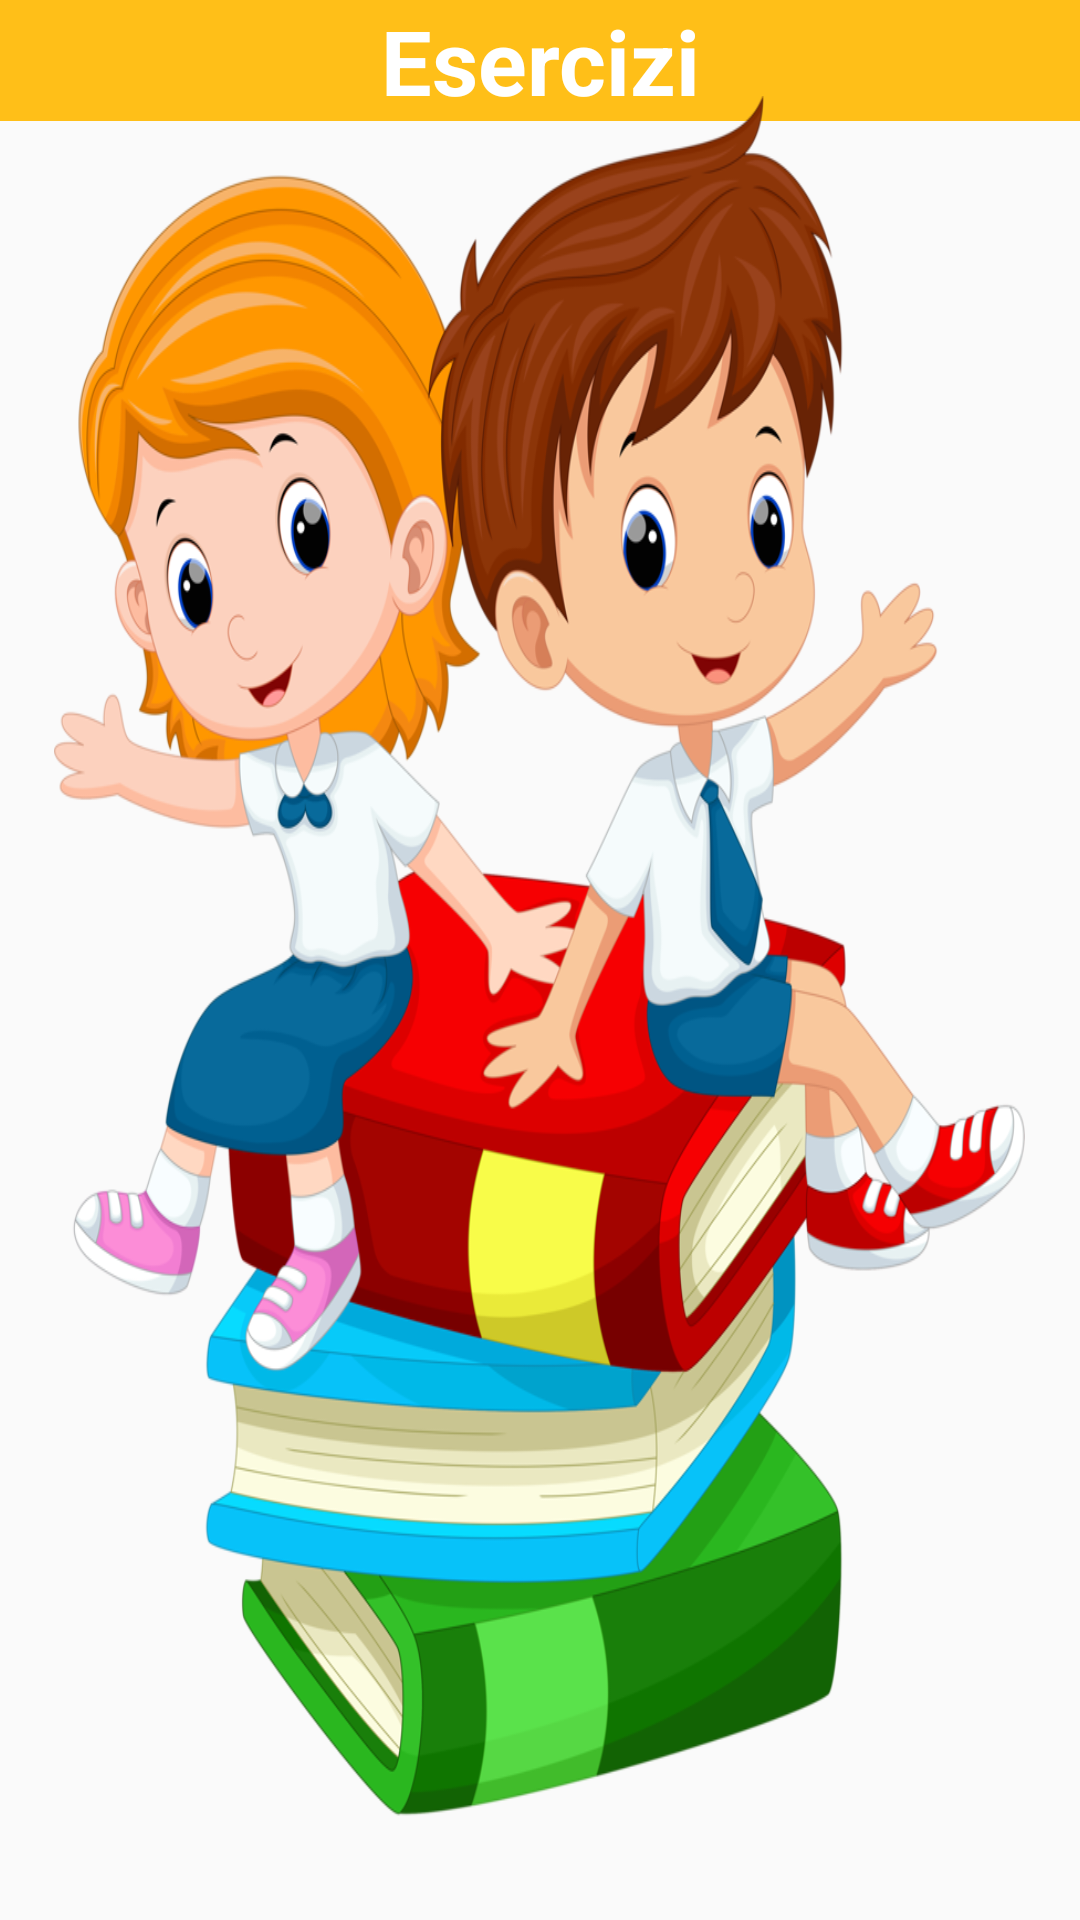

Layout XML and referenced resources for this Android screen:
<!-- AndroidManifest.xml: application theme AppTheme -->
<!-- res/layout/esercizi.xml -->
<?xml version="1.0" encoding="utf-8"?>
<android.support.constraint.ConstraintLayout xmlns:android="http://schemas.android.com/apk/res/android"
    android:layout_width="match_parent"
    android:layout_height="match_parent">

    <TextView
        android:layout_width="match_parent"
        android:layout_height="wrap_content"
        android:layout_centerHorizontal="true"
        android:background="#FFBF18"
        android:text="Esercizi"
        android:textAlignment="center"
        android:textColor="#fff"
        android:textSize="30dp"
        android:textStyle="bold" />

    <RelativeLayout
        android:layout_width="match_parent"
        android:layout_height="match_parent"
        android:background="@drawable/bambini4"
        android:scaleX="0.9"
        android:scaleY=".9">

        <RelativeLayout
            android:layout_width="wrap_content"
            android:layout_height="wrap_content"
            android:layout_centerHorizontal="true"
            android:layout_centerVertical="true">

            <ListView
                android:id="@+id/list_view_buttom"
                android:layout_width="250dp"
                android:layout_height="280dp"
                android:fadeScrollbars="false"
                android:padding="0dp"
                android:scrollbarStyle="insideInset"
                android:scrollbarTrackVertical="@color/ColorPrimaryDark" />

        </RelativeLayout>

        <TextView
            android:layout_width="0dp"
            android:layout_height="0dp"
            android:layout_alignParentBottom="true"
            android:background="@drawable/dsa_logo"
            android:onClick="home" />

    </RelativeLayout>

</android.support.constraint.ConstraintLayout>
<!-- resources referenced by this layout -->
<resources>
  <color name="ColorPrimaryDark">#e49800</color>
  <!-- drawable bambini4: png bitmap (drawable, 352721 bytes) -->
  <!-- drawable dsa_logo: png bitmap (drawable-v24, 9019 bytes) -->
  <style name="AppTheme" parent="Theme.AppCompat.Light.NoActionBar">
          
          <item name="colorPrimary">@color/ColorPrimary</item>
          <item name="android:windowFullscreen">true</item>
          <item name="colorPrimaryDark">@color/ColorPrimaryDark</item>
      </style>
  <color name="ColorPrimary">#000</color>
</resources>
